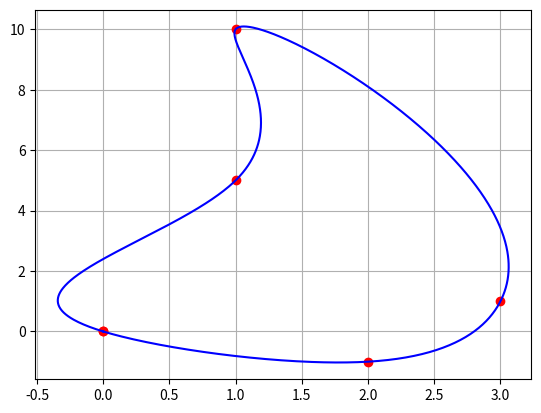

This chart was generated by the following Python code: (Note: this script raises an exception after producing the figure.)
import numpy as np
import matplotlib.pyplot as plt
from scipy.interpolate import splprep, splev

class Perimeter:
    # Argument to np.array
    def __init__(self,points):
        x,y=points.T
        self.x =x
        self.y=y
        tck, u = splprep([x,y], s=0, per=True)
        u_new = np.linspace(0,1,1000)
        x_new, y_new = splev(u_new, tck)
        self.x_new = x_new
        self.y_new = y_new
        self.line = None
    
    def __str__(self):
        plt.plot(self.x, self.y, 'ro', label='Punkty wejściowe')
        plt.plot(self.x_new, self.y_new, 'b-', label='Krzywa domknięta')
        plt.grid(True)
        plt.show()



points = np.array([
    [0, 0],
    [1,5],
    [1, 10],
    [3, 1],
    [2, -1],
    [0, 0]
])

per = Perimeter(points)
print(per)